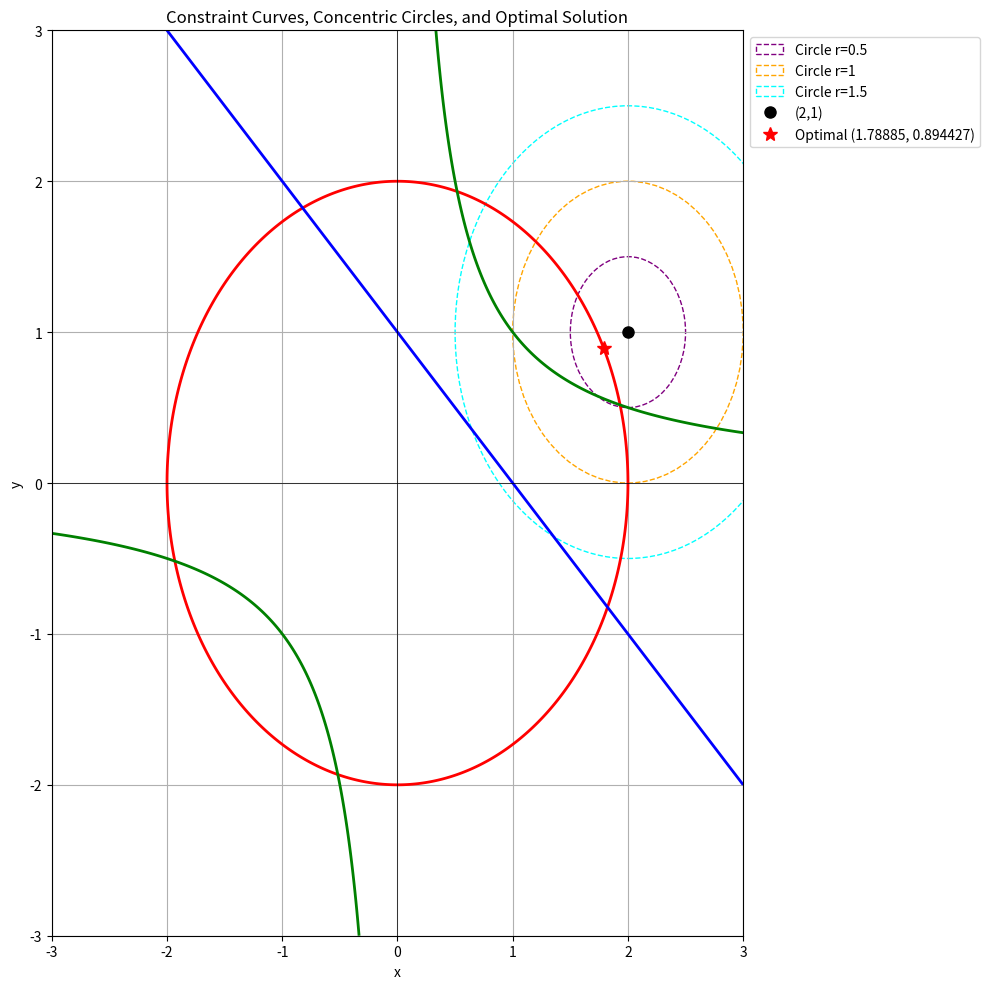

This figure's Python source:
import numpy as np
import matplotlib.pyplot as plt

# 创建网格
x = np.linspace(-3, 3, 400)
y = np.linspace(-3, 3, 400)
X, Y = np.meshgrid(x, y)

# 定义约束条件
g1 = X**2 + Y**2 - 4
g2 = 1 - X*Y
g3 = 1 - X - Y

# 创建图形
plt.figure(figsize=(10, 10))

# 绘制约束条件
plt.contour(X, Y, g1, [0], colors='r', linewidths=2, label='x^2 + y^2 = 4')
plt.contour(X, Y, g2, [0], colors='g', linewidths=2, label='xy = 1')
plt.contour(X, Y, g3, [0], colors='b', linewidths=2, label='x + y = 1')

# 绘制同心圆
circle1 = plt.Circle((2, 1), 0.5, color='purple', fill=False, linestyle='--', label='Circle r=0.5')
circle2 = plt.Circle((2, 1), 1, color='orange', fill=False, linestyle='--', label='Circle r=1')
circle3 = plt.Circle((2, 1), 1.5, color='cyan', fill=False, linestyle='--', label='Circle r=1.5')
plt.gca().add_artist(circle1)
plt.gca().add_artist(circle2)
plt.gca().add_artist(circle3)

# 标记(2,1)点
plt.plot(2, 1, 'ko', markersize=8, label='(2,1)')

# 标记最优解点 [1.78885, 0.894427]
optimal_x, optimal_y = 1.78885, 0.894427
plt.plot(optimal_x, optimal_y, 'r*', markersize=10, label='Optimal (1.78885, 0.894427)')

# 设置图形属性
plt.xlim(-3, 3)
plt.ylim(-3, 3)
plt.axhline(y=0, color='k', linestyle='-', linewidth=0.5)
plt.axvline(x=0, color='k', linestyle='-', linewidth=0.5)
plt.title('Constraint Curves, Concentric Circles, and Optimal Solution')
plt.xlabel('x')
plt.ylabel('y')
plt.legend(loc='upper left', bbox_to_anchor=(1, 1))
plt.grid(True)

# 显示图形
plt.tight_layout()
plt.show()